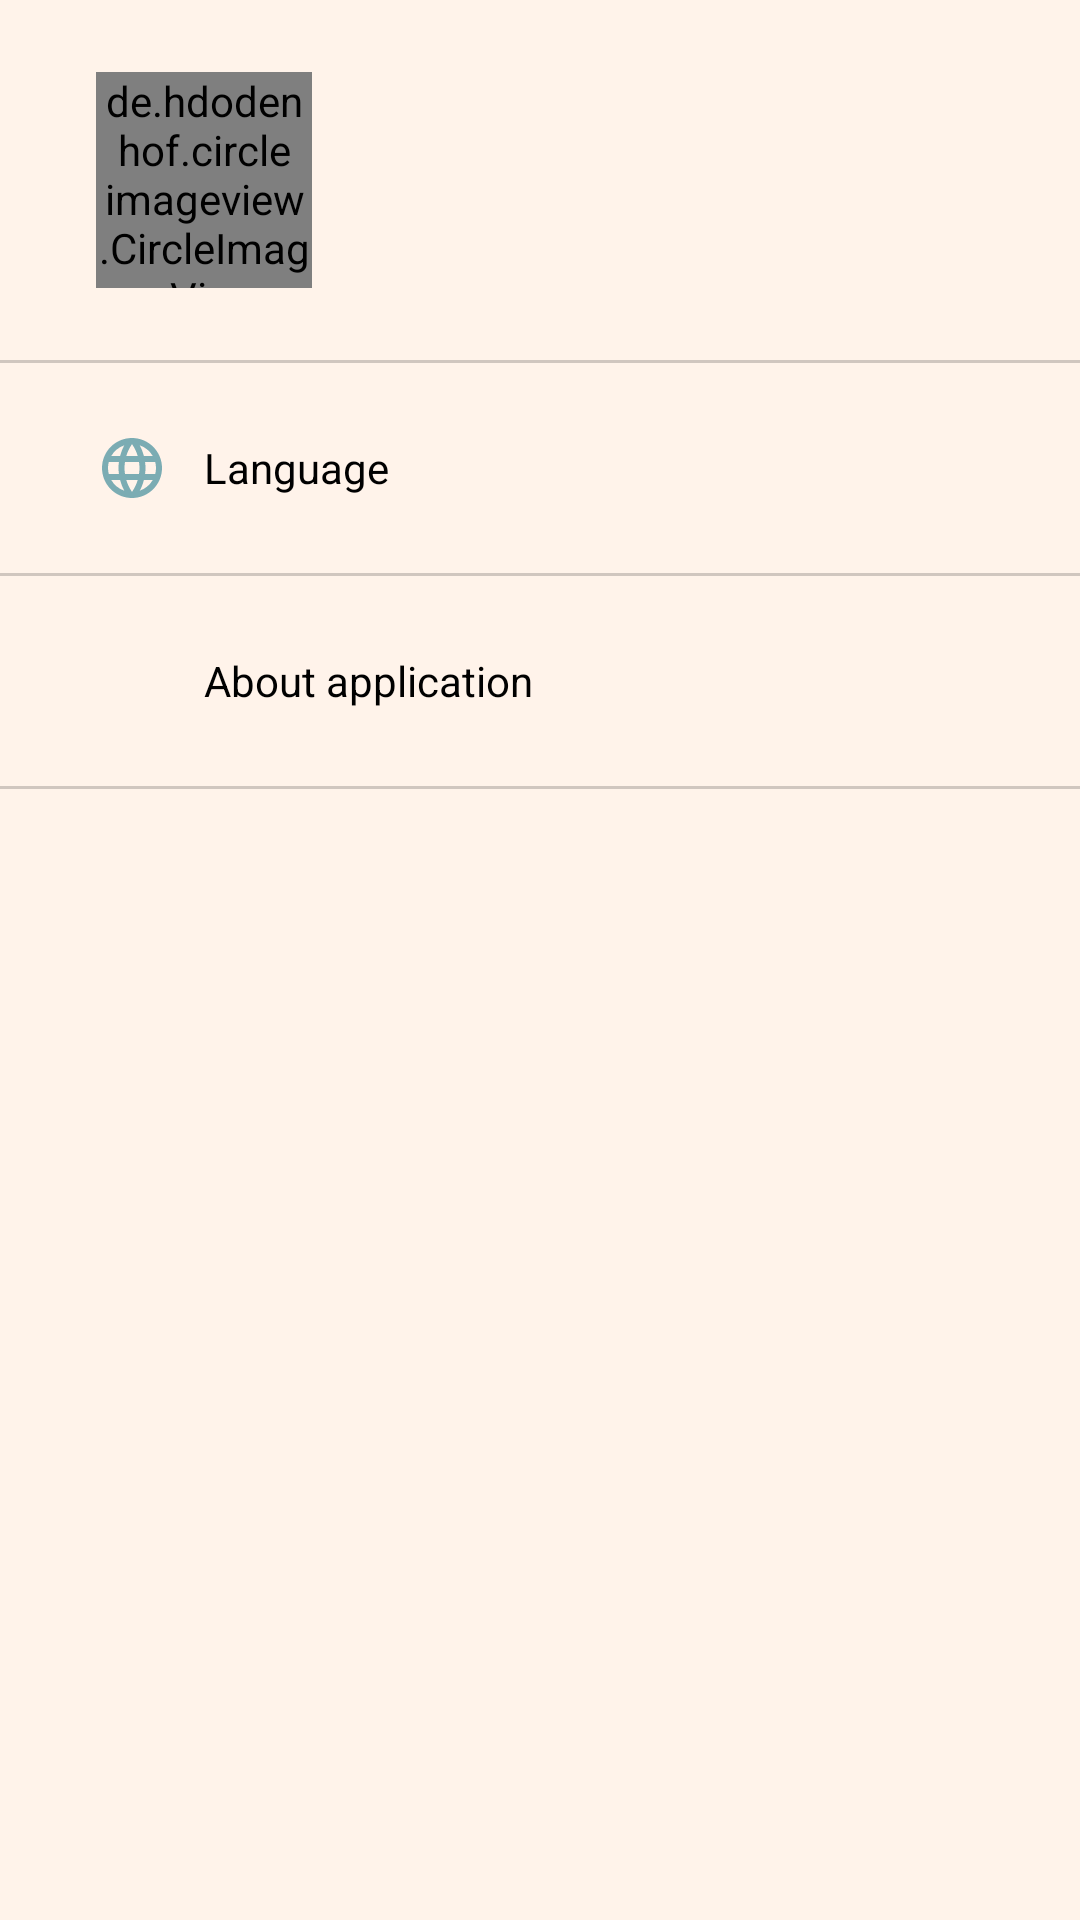

Layout XML and referenced resources for this Android screen:
<!-- AndroidManifest.xml: application theme Theme.Database -->
<!-- res/layout/fragment_profile.xml -->
<?xml version="1.0" encoding="utf-8"?>
<androidx.constraintlayout.widget.ConstraintLayout xmlns:android="http://schemas.android.com/apk/res/android"
    xmlns:app="http://schemas.android.com/apk/res-auto"
    xmlns:tools="http://schemas.android.com/tools"
    android:layout_width="match_parent"
    android:layout_height="match_parent"
    android:background="@color/assetsColor"
    tools:context=".fragments.ProfileFragment">

    <ImageView
        android:id="@+id/tempImage"
        android:layout_width="wrap_content"
        android:layout_height="wrap_content"
        android:visibility="gone"
        app:layout_constraintStart_toStartOf="parent"
        app:layout_constraintTop_toTopOf="parent" />

    <de.hdodenhof.circleimageview.CircleImageView
        android:id="@+id/circleImage"
        android:layout_width="72dp"
        android:layout_height="72dp"
        android:layout_marginStart="32dp"
        android:layout_marginTop="24dp"
        android:background="@android:color/transparent"
        android:src="@drawable/person"
        app:layout_constraintStart_toStartOf="parent"
        app:layout_constraintTop_toTopOf="parent" />

    <TextView
        android:id="@+id/fullName"
        android:layout_width="wrap_content"
        android:layout_height="wrap_content"
        android:layout_marginStart="16dp"
        android:layout_marginBottom="4dp"
        android:textColor="@color/black"
        android:textSize="20sp"
        android:textStyle="bold"
        app:layout_constraintBottom_toTopOf="@id/textId"
        app:layout_constraintStart_toEndOf="@id/circleImage"
        app:layout_constraintTop_toTopOf="@id/circleImage"
        app:layout_constraintVertical_chainStyle="packed"
        tools:text="Ольга Фролова" />

    <TextView
        android:id="@+id/textId"
        android:layout_width="wrap_content"
        android:layout_height="wrap_content"
        android:layout_marginStart="16dp"
        android:textColor="@color/black"
        android:textSize="15sp"
        android:textStyle="normal"
        app:layout_constraintBottom_toBottomOf="@id/circleImage"
        app:layout_constraintStart_toEndOf="@id/circleImage"
        app:layout_constraintTop_toBottomOf="@id/fullName"
        tools:text="ID: 123 123" />

    <ImageButton
        android:id="@+id/edit_image"
        style="@style/EditButton"
        android:layout_width="wrap_content"
        android:layout_height="wrap_content"
        android:src="@drawable/ic_edit"
        app:layout_constraintEnd_toEndOf="parent"
        app:layout_constraintTop_toTopOf="@id/fullName" />

    <LinearLayout
        android:layout_width="match_parent"
        android:layout_height="wrap_content"
        android:layout_marginTop="24dp"
        android:orientation="vertical"
        app:layout_constraintEnd_toEndOf="parent"
        app:layout_constraintStart_toStartOf="parent"
        app:layout_constraintTop_toBottomOf="@id/circleImage">

        <View
            android:layout_width="match_parent"
            android:layout_height="1dp"
            android:background="#2F000000" />

        <LinearLayout
            android:id="@+id/buttonChangeLanguage"
            android:layout_width="match_parent"
            android:layout_height="70dp"
            android:background="?android:selectableItemBackground"
            android:foreground="?android:selectableItemBackground"
            android:orientation="horizontal">

            <ImageView
                android:id="@+id/iconLan"
                android:layout_width="24dp"
                android:layout_height="24dp"
                android:layout_gravity="center|start"
                android:layout_marginStart="32dp"
                android:src="@drawable/ic_language" />

            <TextView
                android:layout_width="wrap_content"
                android:layout_height="wrap_content"
                android:layout_gravity="center"
                android:layout_marginStart="12dp"
                android:text="@string/language"
                android:textColor="@color/black" />


        </LinearLayout>

        <View
            android:layout_width="match_parent"
            android:layout_height="1dp"
            android:background="#2F000000" />

        <LinearLayout
            android:id="@+id/buttonAboutApp"
            android:layout_width="match_parent"
            android:layout_height="70dp"
            android:background="?android:selectableItemBackground"
            android:foreground="?android:selectableItemBackground"
            android:orientation="horizontal">

            <ImageView
                android:id="@+id/iconAbout"
                android:layout_width="24dp"
                android:layout_height="24dp"
                android:layout_gravity="center|start"
                android:layout_marginStart="32dp"
                android:src="@drawable/ic_info" />

            <TextView
                android:layout_width="wrap_content"
                android:layout_height="wrap_content"
                android:layout_gravity="center"
                android:layout_marginStart="12dp"
                android:text="@string/about_application"
                android:textColor="@color/black" />

        </LinearLayout>

        <View
            android:layout_width="match_parent"
            android:layout_height="1dp"
            android:background="#2F000000" />

    </LinearLayout>

</androidx.constraintlayout.widget.ConstraintLayout>
<!-- resources referenced by this layout -->
<resources>
  <color name="assetsColor">#FFF3EA</color>
  <color name="black">#FF000000</color>
  <!-- drawable ic_language (drawable) -->
  <vector xmlns:android="http://schemas.android.com/apk/res/android"
      android:width="24dp"
      android:height="24dp"
      android:tint="@color/primaryColor"
      android:viewportWidth="24"
      android:viewportHeight="24">
      <path
          android:fillColor="@android:color/white"
          android:pathData="M11.99,2C6.47,2 2,6.48 2,12s4.47,10 9.99,10C17.52,22 22,17.52 22,12S17.52,2 11.99,2zM18.92,8h-2.95c-0.32,-1.25 -0.78,-2.45 -1.38,-3.56 1.84,0.63 3.37,1.91 4.33,3.56zM12,4.04c0.83,1.2 1.48,2.53 1.91,3.96h-3.82c0.43,-1.43 1.08,-2.76 1.91,-3.96zM4.26,14C4.1,13.36 4,12.69 4,12s0.1,-1.36 0.26,-2h3.38c-0.08,0.66 -0.14,1.32 -0.14,2 0,0.68 0.06,1.34 0.14,2L4.26,14zM5.08,16h2.95c0.32,1.25 0.78,2.45 1.38,3.56 -1.84,-0.63 -3.37,-1.9 -4.33,-3.56zM8.03,8L5.08,8c0.96,-1.66 2.49,-2.93 4.33,-3.56C8.81,5.55 8.35,6.75 8.03,8zM12,19.96c-0.83,-1.2 -1.48,-2.53 -1.91,-3.96h3.82c-0.43,1.43 -1.08,2.76 -1.91,3.96zM14.34,14L9.66,14c-0.09,-0.66 -0.16,-1.32 -0.16,-2 0,-0.68 0.07,-1.35 0.16,-2h4.68c0.09,0.65 0.16,1.32 0.16,2 0,0.68 -0.07,1.34 -0.16,2zM14.59,19.56c0.6,-1.11 1.06,-2.31 1.38,-3.56h2.95c-0.96,1.65 -2.49,2.93 -4.33,3.56zM16.36,14c0.08,-0.66 0.14,-1.32 0.14,-2 0,-0.68 -0.06,-1.34 -0.14,-2h3.38c0.16,0.64 0.26,1.31 0.26,2s-0.1,1.36 -0.26,2h-3.38z" />
  </vector>
  <string name="about_application">About application</string>
  <string name="language">Language</string>
  <style name="EditButton" parent="Widget.MaterialComponents.Button.UnelevatedButton">
          <item name="android:textColor">@android:color/black</item>
          <item name="android:backgroundTint">@color/black</item>
          <item name="android:src">@drawable/ic_edit</item>
          <item name="android:padding">0dp</item>
          <item name="cornerRadius">0dp</item>
      </style>
  <style name="Theme.Database" parent="Theme.MaterialComponents.DayNight.NoActionBar.Bridge">
          
          <item name="colorOnPrimary">@color/black</item>
          
          <item name="colorSecondary">@color/teal_200</item>
          <item name="colorSecondaryVariant">@color/teal_700</item>
          <item name="colorOnSecondary">@color/black</item>
          
          <item name="android:statusBarColor" tools:targetApi="l">?attr/colorPrimaryVariant</item>
          
      </style>
  <color name="primaryColor">#7BACB3</color>
  <color name="teal_200">#FF03DAC5</color>
  <color name="teal_700">#FF018786</color>
</resources>
